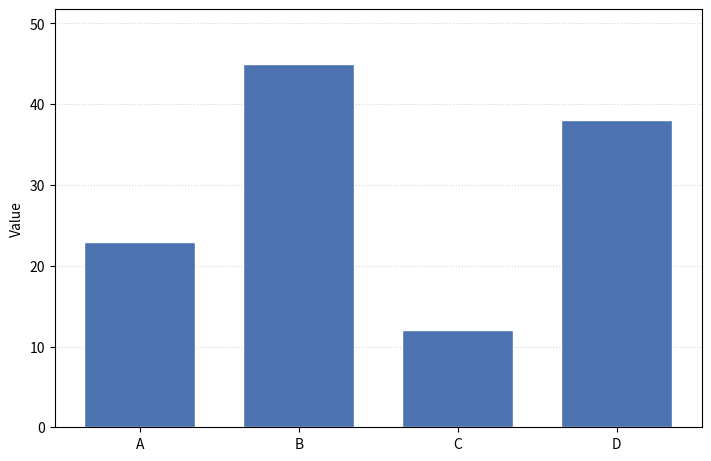

This figure's Python source:
"""Bar chart — starting template.

Copy this file to a working directory, rename to chart.py, then edit
the categories, values, and styling to match the source image.
See references/bar.md for vertical / horizontal / stacked / lollipop variants.
"""
import numpy as np
import matplotlib.pyplot as plt

# --- Data ---
categories = ['A', 'B', 'C', 'D']
values     = [23, 45, 12, 38]
x = np.arange(len(categories))

# --- Build the figure ---
fig, ax = plt.subplots(figsize=(7, 4.5), constrained_layout=True)
ax.bar(x, values, color='#4C72B0', edgecolor='white', width=0.7)

# --- Labels + gridlines ---
ax.set_xticks(x)
ax.set_xticklabels(categories)
ax.set_ylabel('Value')
ax.set_ylim(0, max(values) * 1.15)
ax.grid(axis='y', linestyle=':', alpha=0.5)
ax.set_axisbelow(True)  # gridlines behind the bars

plt.savefig('output.png', dpi=200, bbox_inches='tight')

# --- For horizontal bars, swap to: ---
# fig, ax = plt.subplots(figsize=(7, 5), constrained_layout=True)
# y = np.arange(len(categories))
# ax.barh(y, values, color='#4C72B0', height=0.7)
# ax.set_yticks(y)
# ax.set_yticklabels(categories)
# ax.invert_yaxis()    # first category on top
# ax.set_xlabel('Value')
